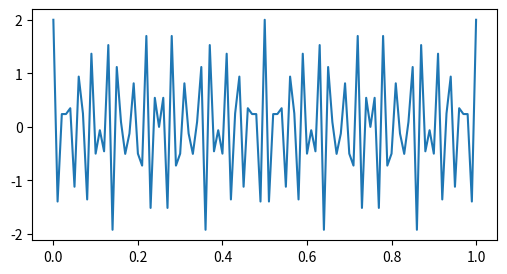
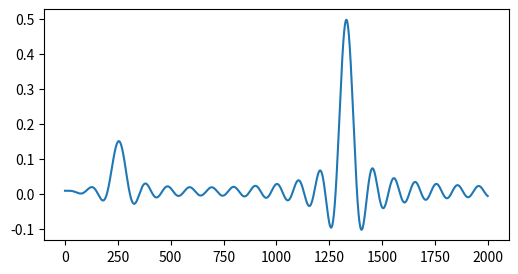

Reproduce these figures in Python, in order.
# -*- coding: utf-8 -*-

from matplotlib import rcParams
from matplotlib import pyplot as plt
from math import cos, pi, e
import numpy as np
import heapq

l_time = 1
fbps = 254 #cycle_1
sbps = 1332 #cycle_2
q = 0
x = []
y = []

rcParams['figure.figsize']=(6, 3)

cycle = [0.01*i for i in range(0,100*l_time+1)]
gt = [cos(b*pi*fbps*2) + cos(b*pi*sbps*2) for b in cycle] #g(t)
gt = np.array(gt)
plt.plot(cycle, gt)
plt.show()

#fx = [e**(2*1j*pi*t) for t in time] #f(x)

while(q < 0.2) :
    q += 0.0001
    time = [q*i for i in range(0, 10000)]
    cycle = [0.0001*i for i in range(0,100*l_time+1)]
    fg = [e**(2*1j*pi*t) * ((0.3*cos(b*pi*fbps*2) + cos(b*pi*sbps*2))) for t, b in zip(time, cycle)] #f(x)g(x)
    fg = np.array(fg)
    p1 = sum(fg.real) / len(fg)
    x.append(p1)

for i in range(1, 2000) :
    if(x[i-1] < x[i] and x[i+1] < x[i]) :
        y.append(x[i]) #Maximum Value


plt.plot(x, )
plt.show()

res = heapq.nlargest(2, y)
print(x.index(res[0]))
print(x.index(res[1]))
